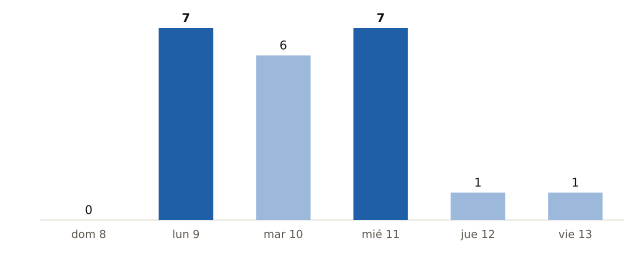

Data behind this chart, as committed beside it:
fecha, municipios_prob_90_o_mas
2026-11-08, 0
2026-11-09, 7
2026-11-10, 6
2026-11-11, 7
2026-11-12, 1
2026-11-13, 1
